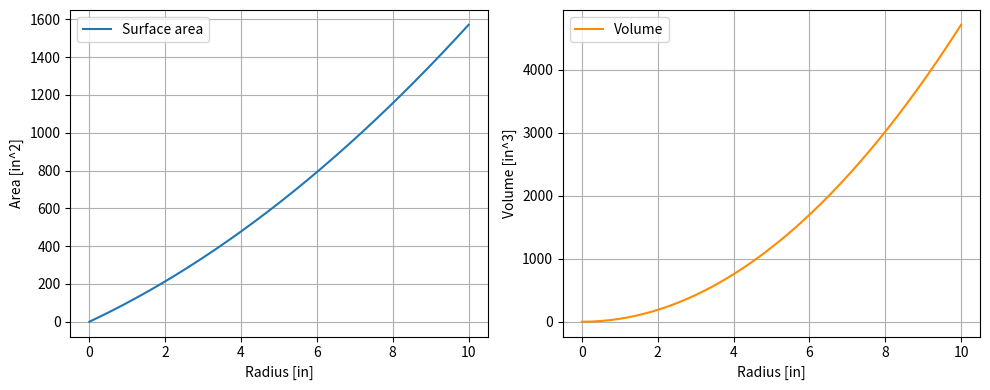

Write Python code to recreate this figure. (Note: this script raises an exception after producing the figure.)
"""Tong Su | ENGR 103 HW 5-2 | Cylinder area/volume function and plots."""
from pathlib import Path
import matplotlib
matplotlib.use("Agg")
import matplotlib.pyplot as plt
import numpy as np


def cylsav(r, h):
    """Return total cylinder surface area (in^2) and volume (in^3)."""
    if np.any(np.asarray(r) < 0) or h < 0:
        raise ValueError("Radius and height must be nonnegative.")
    return 2 * np.pi * r * h + 2 * np.pi * r**2, np.pi * r**2 * h


if __name__ == "__main__":
    sa12, vol12 = cylsav(12, 25)
    print(f"Test: area={sa12:.5f} in^2, volume={vol12:.5f} in^3")
    r = np.linspace(0, 10, 200)
    area, volume = cylsav(r, 15)
    fig, (ax1, ax2) = plt.subplots(1, 2, figsize=(10, 4))
    ax1.plot(r, area, label="Surface area")
    ax2.plot(r, volume, color="darkorange", label="Volume")
    for ax, ylabel in ((ax1, "Area [in^2]"), (ax2, "Volume [in^3]")):
        ax.set(xlabel="Radius [in]", ylabel=ylabel)
        ax.grid()
        ax.legend()
    fig.tight_layout()
    fig.savefig(Path(__file__).with_name("HW5_2.png"), dpi=160)
